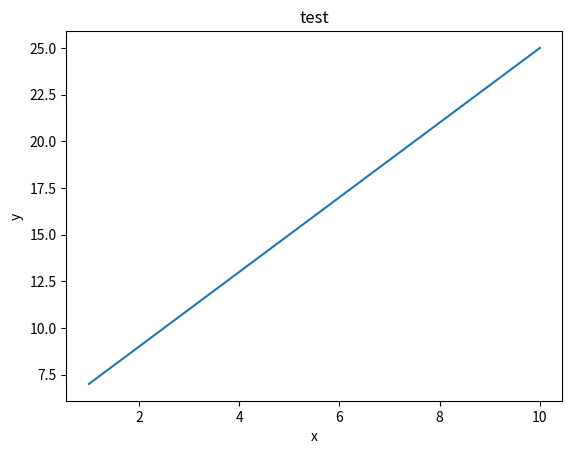

Reproduce this figure in Python.
import numpy as np
from matplotlib import pyplot as plt
import matplotlib

# fname 为 你下载的字体库路径，注意 SourceHanSansSC-Bold.otf 字体的路径

x = np.arange(1, 11)
y = 2 * x + 5
plt.title("test")

# fontproperties 设置中文显示，fontsize 设置字体大小
plt.xlabel("x")
plt.ylabel("y")
plt.plot(x, y)
plt.show()